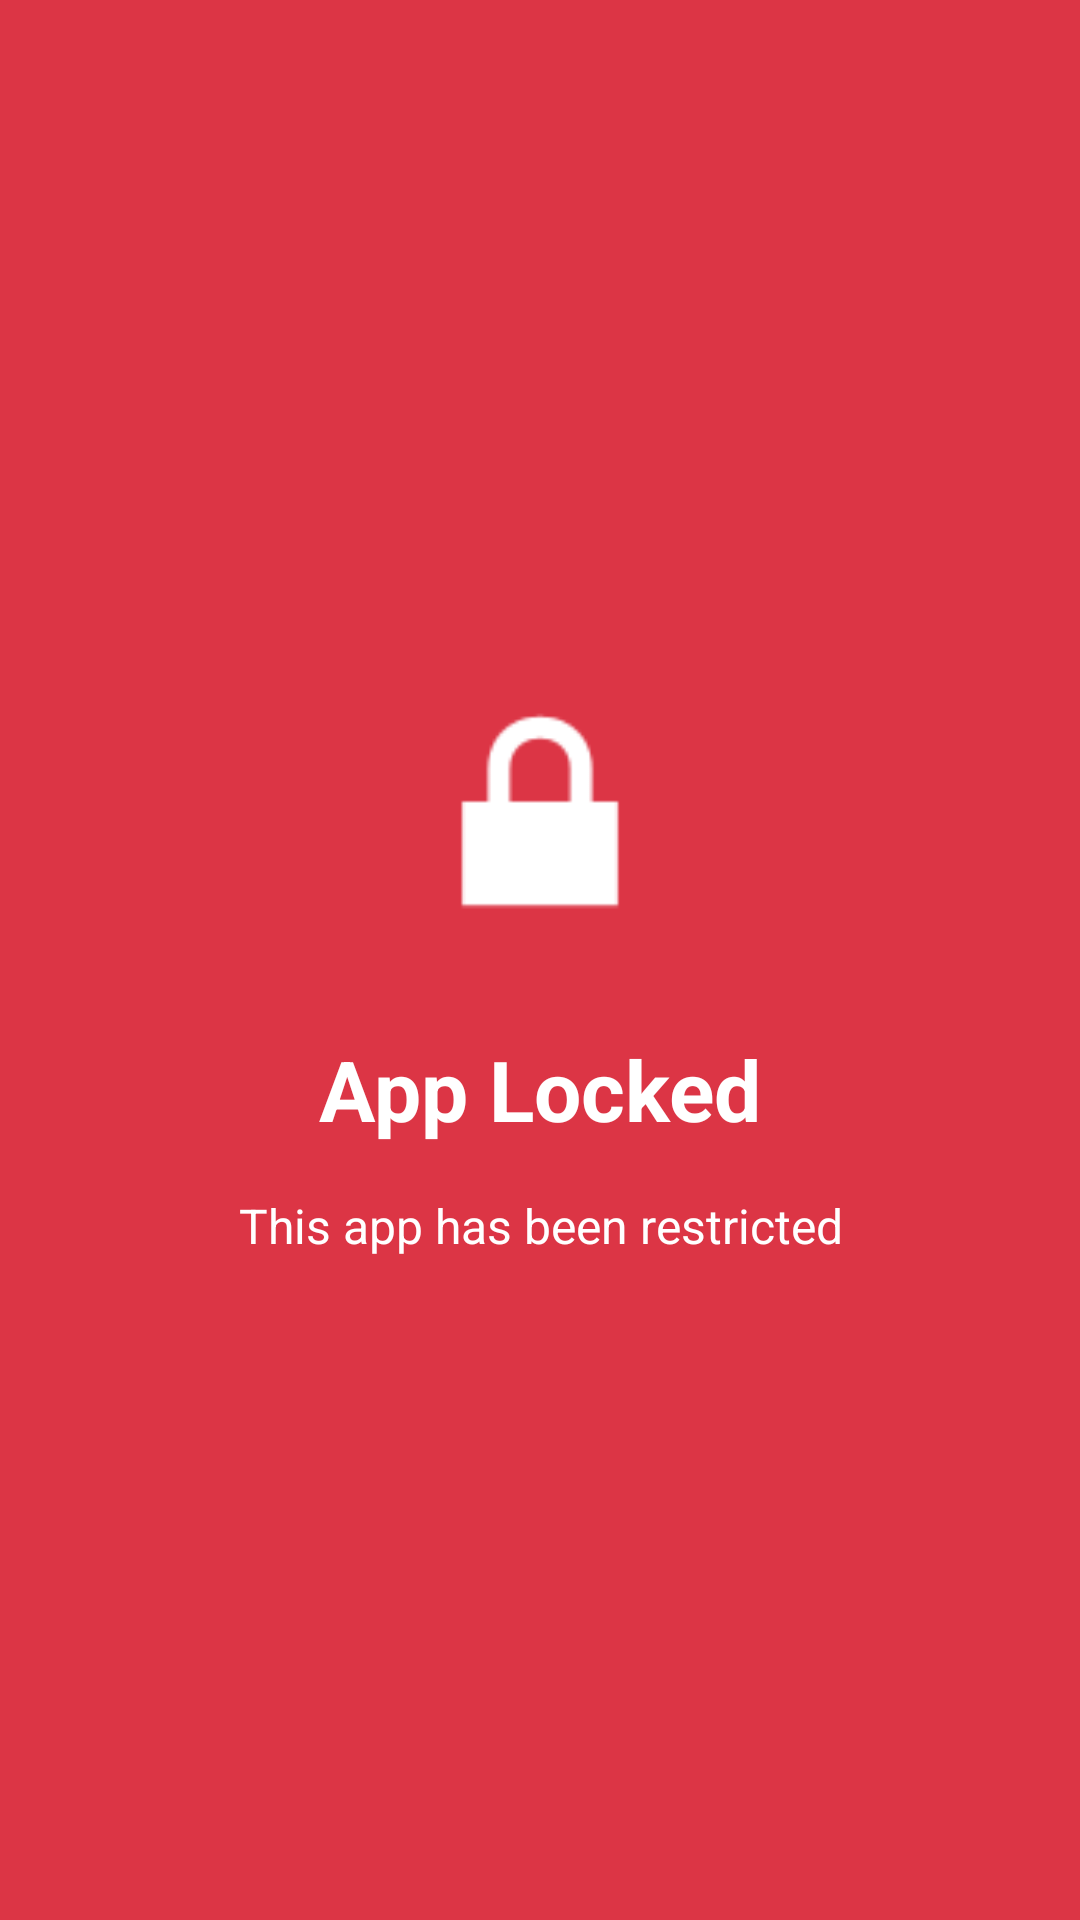

Here is an Android app screen rendered from its layout file. Give the layout XML and the strings, colors and styles it references.
<!-- AndroidManifest.xml: application theme Theme.Customer_app -->
<!-- res/layout/activity_blocked_app_overlay.xml -->
<?xml version="1.0" encoding="utf-8"?>
<RelativeLayout xmlns:android="http://schemas.android.com/apk/res/android"
    android:layout_width="match_parent"
    android:layout_height="match_parent"
    xmlns:app="http://schemas.android.com/apk/res-auto"
    android:background="#DC3545"
    android:clickable="true"
    android:focusable="true">

    <LinearLayout
        android:layout_width="match_parent"
        android:layout_height="wrap_content"
        android:layout_centerInParent="true"
        android:gravity="center"
        android:orientation="vertical"
        android:padding="32dp">

        <ImageView
            android:layout_width="100dp"
            android:layout_height="100dp"
            android:layout_marginBottom="24dp"
            android:src="@android:drawable/ic_lock_lock"
            app:tint="#FFFFFF" />

        <TextView
            android:layout_width="wrap_content"
            android:layout_height="wrap_content"
            android:layout_marginBottom="16dp"
            android:text="App Locked"
            android:textColor="#FFFFFF"
            android:textSize="28sp"
            android:textStyle="bold" />

        <TextView
            android:id="@+id/blockedmessage"
            android:layout_width="wrap_content"
            android:layout_height="wrap_content"
            android:gravity="center"
            android:text="This app has been restricted"
            android:textColor="#FFFFFF"
            android:textSize="16sp" />

    </LinearLayout>

</RelativeLayout>
<!-- resources referenced by this layout -->
<resources>
  <style name="Theme.Customer_app" parent="Base.Theme.Customer_app" />
  <style name="Base.Theme.Customer_app" parent="Theme.Material3.DayNight.NoActionBar">
          
          
      </style>
</resources>
